The GitHub repository dhawsespandan/pbl-paper contains a labelled image folder "router_dataset" with 3 categories: flower, fruit, leaf. Examples follow, each with its label.

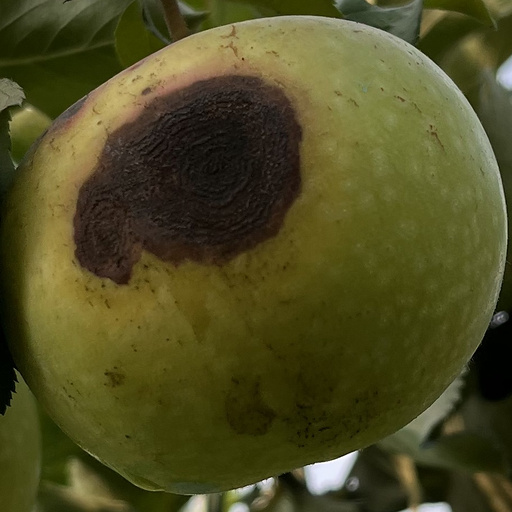
Label: fruit

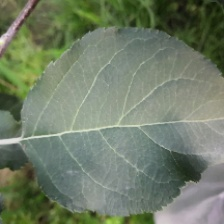
Label: leaf

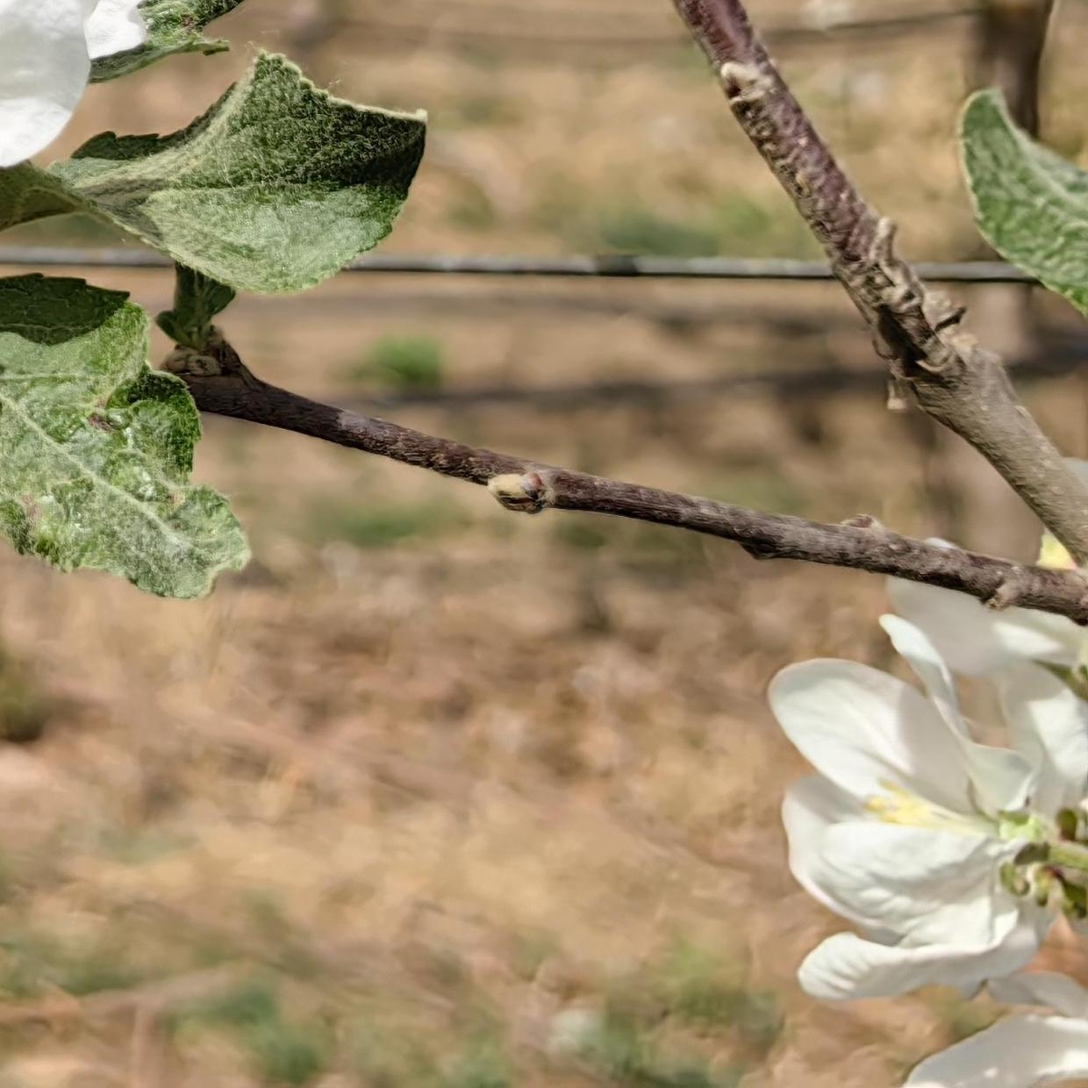
Label: flower

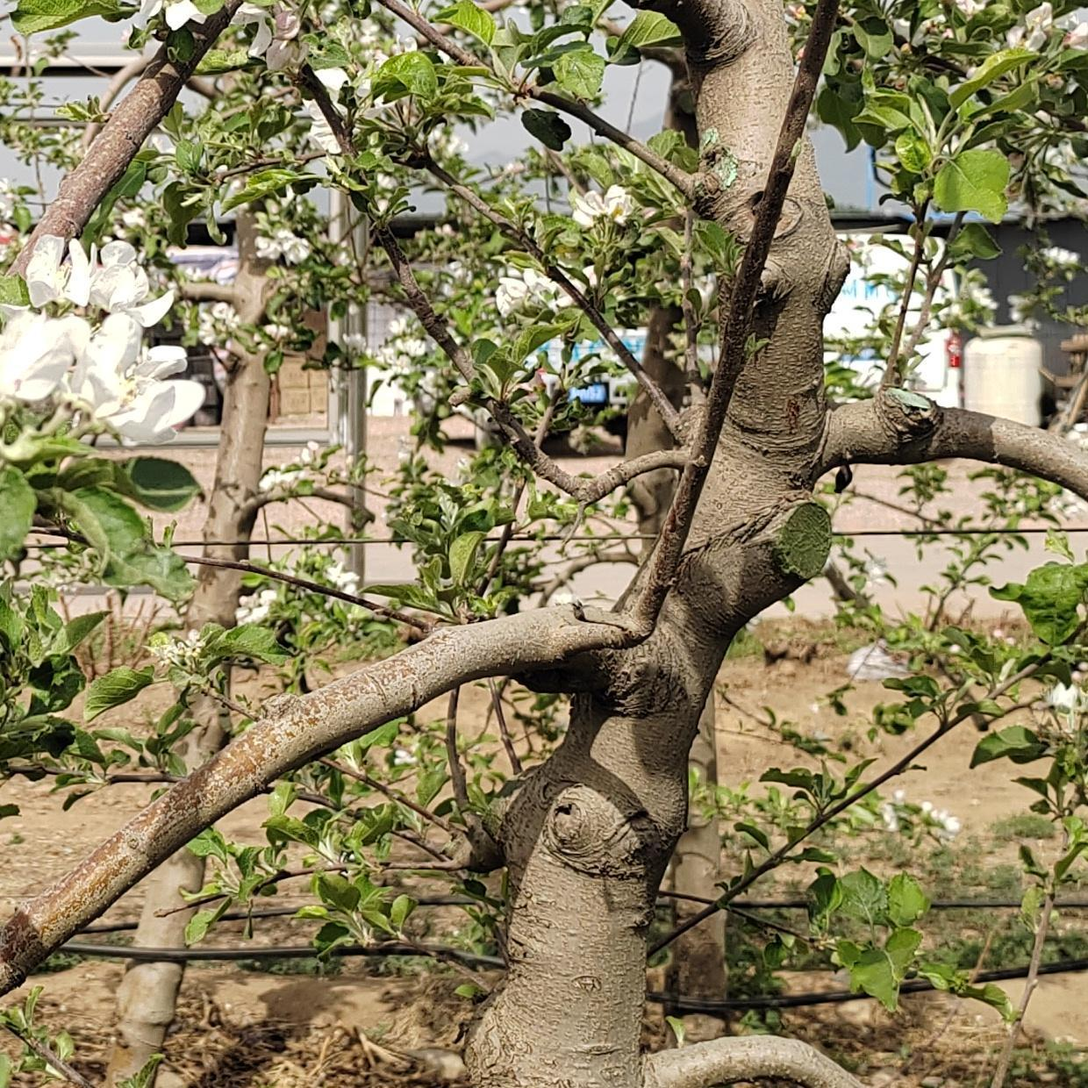
Label: flower

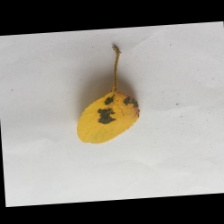
Label: leaf

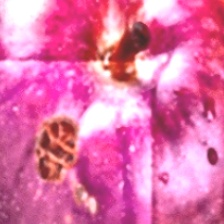
Label: fruit
